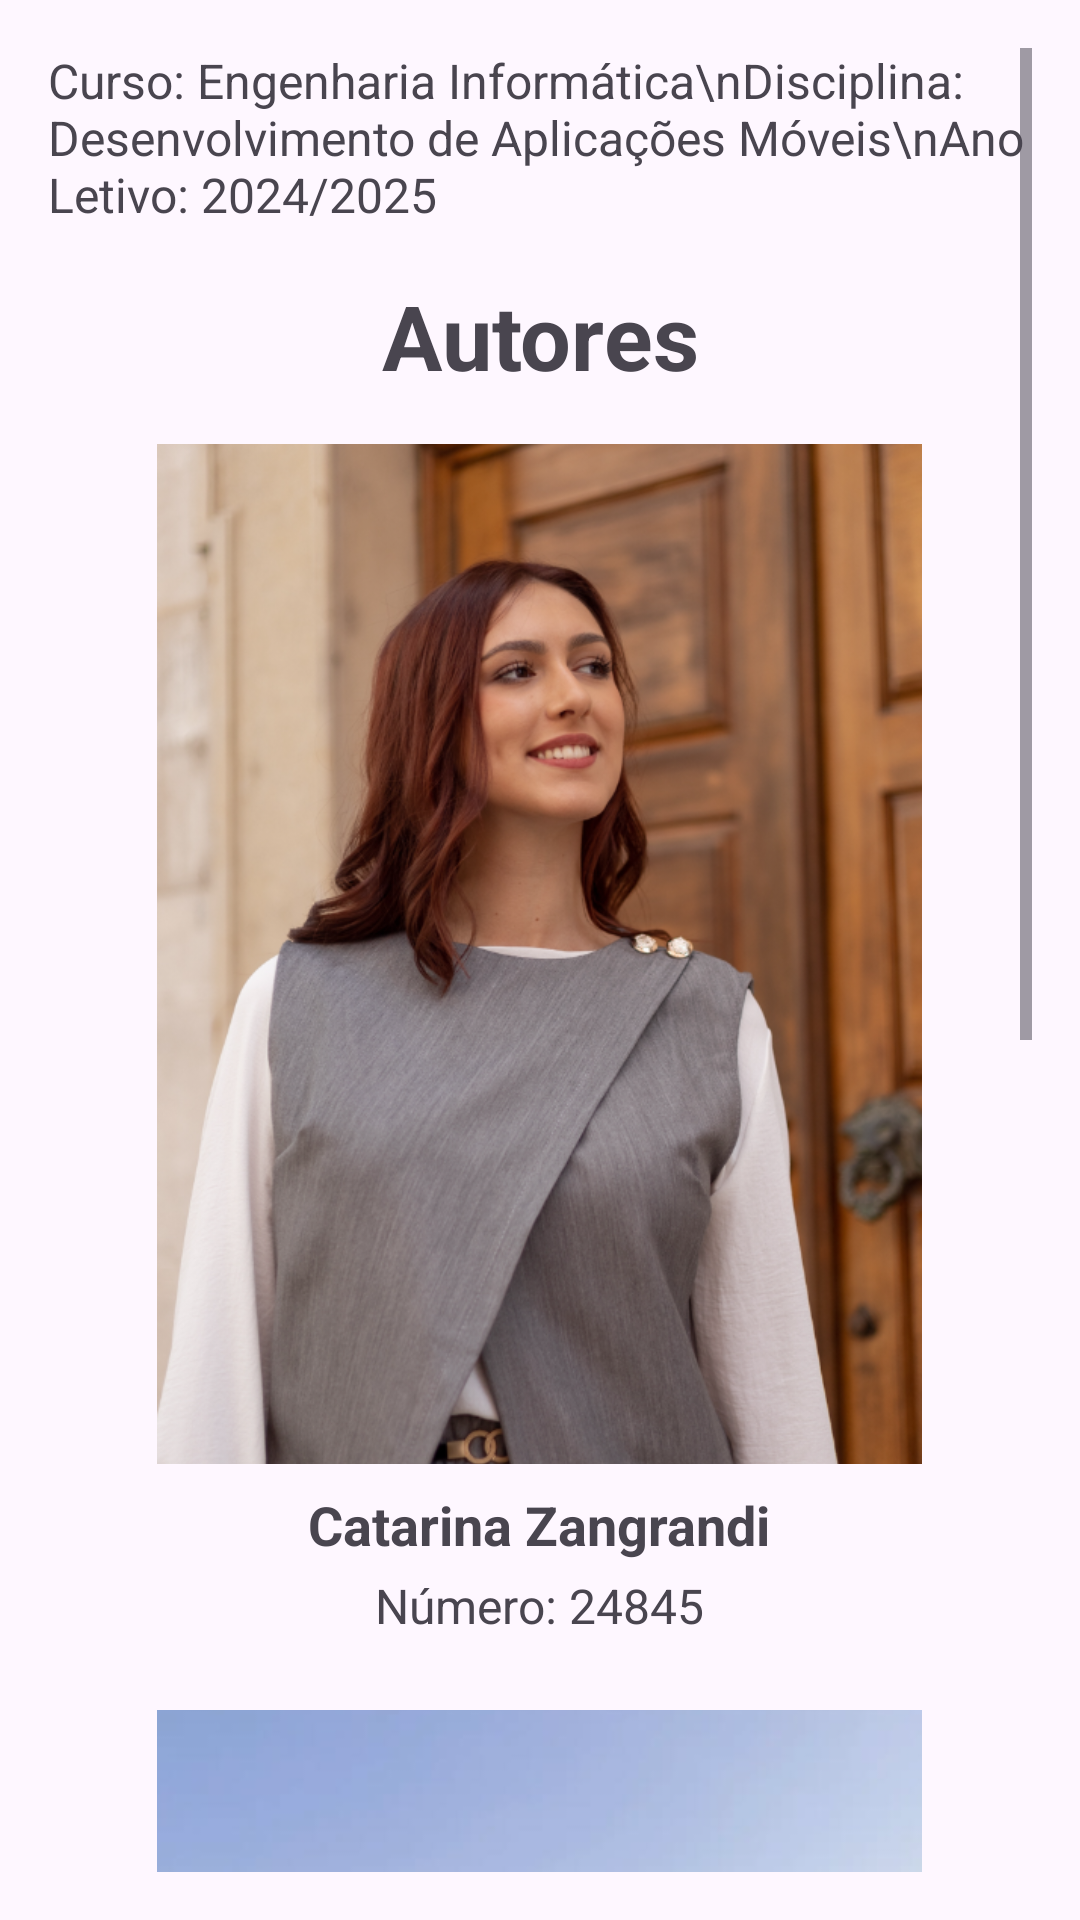

Produce the Android XML layout that renders to this screen, including the resource entries it uses.
<!-- AndroidManifest.xml: application theme Theme.Realcloset -->
<!-- res/layout/fragment_about.xml -->
<?xml version="1.0" encoding="utf-8"?>
<ScrollView xmlns:android="http://schemas.android.com/apk/res/android"
    android:layout_width="match_parent"
    android:layout_height="match_parent"
    android:padding="16dp">

    
    <LinearLayout
        android:layout_width="match_parent"
        android:layout_height="wrap_content"
        android:orientation="vertical">

        
        <TextView
            android:id="@+id/course_info"
            android:layout_width="match_parent"
            android:layout_height="wrap_content"
            android:text="Curso: Engenharia Informática\nDisciplina: Desenvolvimento de Aplicações Móveis\nAno Letivo: 2024/2025"
            android:textSize="16sp"
            android:paddingBottom="16dp" />

        
        <TextView
            android:id="@+id/authors_title"
            android:layout_width="match_parent"
            android:layout_height="wrap_content"
            android:gravity="center"
            android:paddingBottom="16dp"
            android:text="Autores"
            android:textSize="30sp"
            android:textStyle="bold" />

        
        <LinearLayout
            android:layout_width="match_parent"
            android:layout_height="wrap_content"
            android:orientation="vertical">

            
            <LinearLayout
                android:layout_width="match_parent"
                android:layout_height="wrap_content"
                android:orientation="vertical"
                android:gravity="center"
                android:paddingBottom="24dp">

                
                <ImageView
                    android:id="@+id/author1_picture"
                    android:layout_width="255dp"
                    android:layout_height="340dp"
                    android:src="@drawable/image_catarina"
                    android:layout_gravity="center"
                    android:contentDescription="Foto do autor"
                    android:scaleType="centerCrop" />

                
                <TextView
                    android:id="@+id/author1_name"
                    android:layout_width="wrap_content"
                    android:layout_height="wrap_content"
                    android:text="Catarina Zangrandi"
                    android:textSize="18sp"
                    android:textStyle="bold"
                    android:gravity="center"
                    android:layout_marginTop="8dp" />

                
                <TextView
                    android:id="@+id/author1_number"
                    android:layout_width="wrap_content"
                    android:layout_height="wrap_content"
                    android:text="Número: 24845"
                    android:textSize="16sp"
                    android:gravity="center"
                    android:layout_marginTop="4dp" />
            </LinearLayout>

            
            <LinearLayout
                android:layout_width="match_parent"
                android:layout_height="wrap_content"
                android:orientation="vertical"
                android:gravity="center"
                android:paddingBottom="24dp">

                
                <ImageView
                    android:id="@+id/author2_picture"
                    android:layout_width="255dp"
                    android:layout_height="340dp"
                    android:src="@drawable/image_miguel"
                    android:layout_gravity="center"
                    android:contentDescription="Foto do autor"
                    android:scaleType="centerCrop" />

                
                <TextView
                    android:id="@+id/author2_name"
                    android:layout_width="wrap_content"
                    android:layout_height="wrap_content"
                    android:text="Miguel Brazão"
                    android:textSize="18sp"
                    android:textStyle="bold"
                    android:gravity="center"
                    android:layout_marginTop="8dp" />

                
                <TextView
                    android:id="@+id/author2_number"
                    android:layout_width="wrap_content"
                    android:layout_height="wrap_content"
                    android:text="Número: 25260"
                    android:textSize="16sp"
                    android:gravity="center"
                    android:layout_marginTop="4dp" />
            </LinearLayout>

        </LinearLayout>

        
        <TextView
            android:id="@+id/libraries_title"
            android:layout_width="match_parent"
            android:layout_height="wrap_content"
            android:text="Bibliotecas e Frameworks utilizadas"
            android:textSize="22sp"
            android:textStyle="bold"
            android:gravity="center"
            android:paddingTop="16dp"
            android:paddingBottom="8dp" />

        
        <TextView
            android:id="@+id/libraries_info"
            android:layout_width="match_parent"
            android:layout_height="wrap_content"
            android:textSize="16sp"
            android:paddingTop="4dp"
            android:paddingBottom="16dp" />

        
        <Button
            android:id="@+id/privacy_policy_button"
            android:layout_width="match_parent"
            android:layout_height="wrap_content"
            android:text="Ver Política de Privacidade"
            android:layout_marginTop="16dp"
            android:backgroundTint="@color/azul"/>

    </LinearLayout>
</ScrollView>
<!-- resources referenced by this layout -->
<resources>
  <color name="azul">#2abce9</color>
  <!-- drawable image_catarina: png bitmap (drawable, 530614 bytes) -->
  <!-- drawable image_miguel: png bitmap (drawable, 318624 bytes) -->
  <style name="Theme.Realcloset" parent="Base.Theme.Realcloset" />
  <style name="Base.Theme.Realcloset" parent="Theme.Material3.DayNight.NoActionBar">
          
          
      </style>
</resources>
